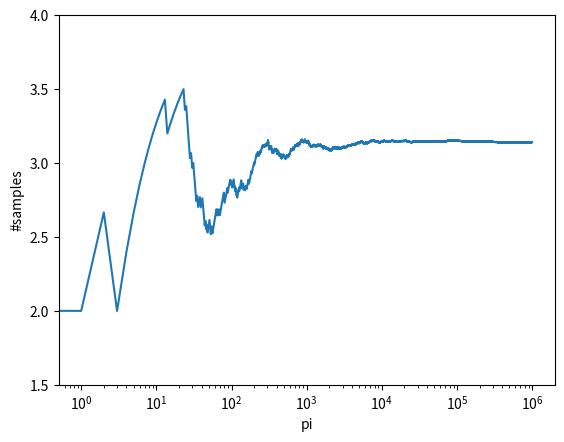
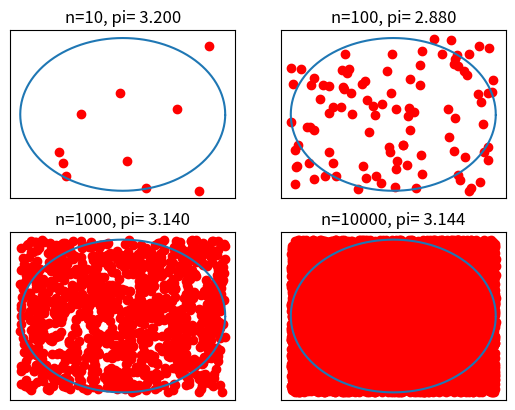

Generate these figures, in order, with matplotlib:
##################################################
###### IF YOU WORK BY GROUP OF TWO ###############
###### ENTER YOUR TWO NAMES HERE:  ###############
# [redacted]
###### Name2=
######
###### Only 1 submission on moodle (either names ok)
##################################################

import numpy as np
import matplotlib.pyplot as plt
import math


def main():

    np.random.seed(5)
    n=1000000
    xy = np.random.uniform(-1, 1, (2, n))   #generate random x y values
    x = xy[0, :]   #first row are the x values
    y = xy[1, :]   #second row are the y values
    d = (x**2+y**2)
    pi_list = []   #intialize the list
    counter = 0

    for i in range(n):   #monte carlo integration for loop
        if d[i] <= 1:
            counter = counter+1   #keeps count
        v = (4/(i+1))*counter
        pi_list.append(v)   #appends the value to the list
    pi = np.array(pi_list)   #creates an array of the final values

    print("Using " + str(10) + " samples, pi is " + str(pi[10 - 1]))   # print statements for given n values
    print("Using " + str(100) + " samples, pi is " + str(pi[100 - 1]))
    print("Using " + str(1000) + " samples, pi is " + str(pi[1000 - 1]))
    print("Using " + str(10000) + " samples, pi is " + str(pi[10000 - 1]))
    print("Using " + str(100000) + " samples, pi is " + str(pi[100000 - 1]))
    print("Using " + str(1000000) + " samples, pi is " + str(pi[1000000 - 1]))


    plt.figure(1)   #creates figure 1
    t=np.arange(0, 10**6)   #goes all the way up to 10**6
    plt.plot(t, pi[t])   #plots pi of 10**6
    plt.xscale("log")   #uses log values for x axis
    plt.ylim(1.5, 4)   #sets y limit
    plt.xlabel("pi")
    plt.ylabel("#samples")

    plt.figure(2)   #creates second figure
    plt.subplot(2, 2, 1)   #allows four plots on 1 figure
    r = 1
    theta = np.arange(0, 2 * np.pi, np.pi / 180)
    a = np.cos(theta)
    b = np.sin(theta)
    plt.plot(r * a, r * b)   #creates circle with radius of 1
    plt.scatter(x[:10], y[:10], color="r")   #for value up to 10
    plt.xticks([])
    plt.yticks([])
    plt.title("n="+str(10)+", pi= %.3f" % (pi[10-1]))   #puts to the accuracy of 3

    plt.subplot(2, 2, 2)
    plt.plot(r * a, r * b)   #creates circle
    plt.scatter(x[:100], y[:100], color="r")   #up to 100
    plt.xticks([])
    plt.yticks([])
    plt.title("n="+str(100)+", pi= %.3f" % (pi[100-1]))

    plt.subplot(2, 2, 3)
    plt.plot(r * a, r * b)   #creates circle
    plt.scatter(x[:1000], y[:1000], color="r")   #up to 1000
    plt.xticks([])
    plt.yticks([])
    plt.title("n="+str(1000)+", pi= %.3f" % (pi[1000-1]))

    plt.subplot(2, 2, 4)
    plt.plot(r * a, r * b)   #creates circle
    plt.scatter(x[:10000], y[:10000], color="r")   #up to 10000
    plt.xticks([])
    plt.yticks([])
    plt.title("n="+str(10000)+", pi= %.3f" % (pi[10000-1]))

    plt.show()

if __name__=="__main__":
    main()
